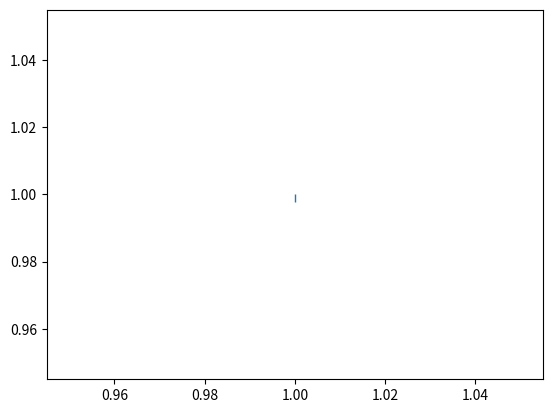

This chart was generated by the following Python code:
import matplotlib.pyplot as plt
from matplotlib.markers import *

plt.plot(1,1,marker=TICKDOWN)
plt.savefig("mar.pdf")